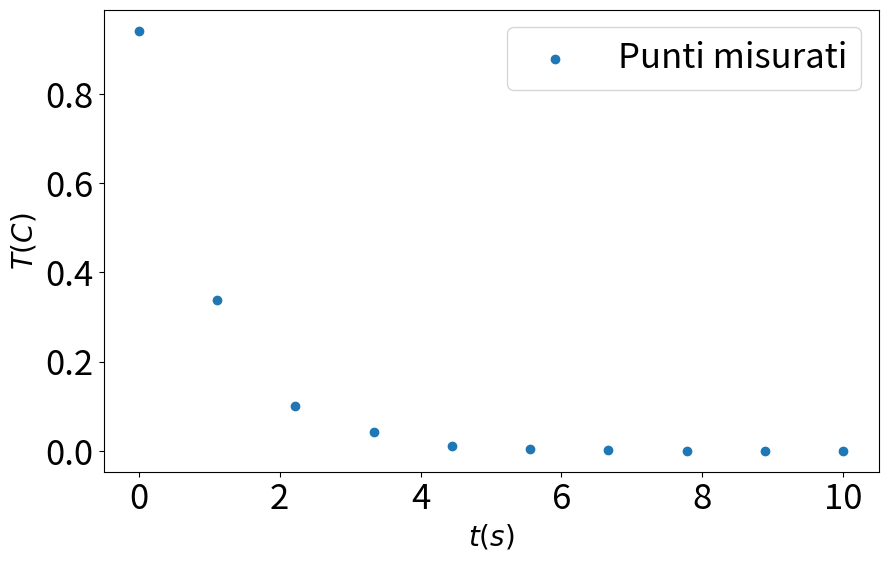
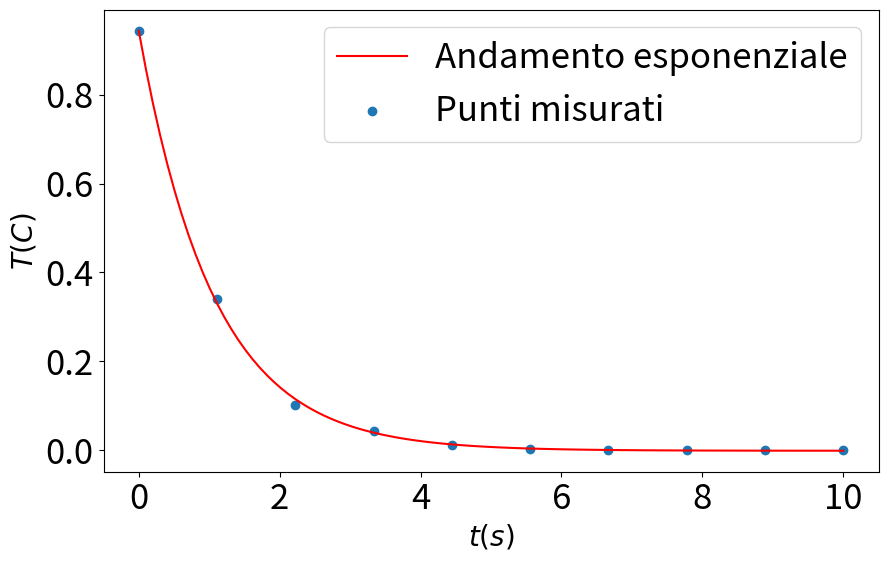

Python code for these plots, in order:
import numpy as np
from scipy.optimize import curve_fit
import matplotlib.pyplot as plt

plt.rcParams['figure.dpi'] = 200
plt.rcParams['figure.figsize'] = (10, 6)
plt.rcParams['axes.labelsize'] = 20 
plt.rcParams['xtick.labelsize'] = 25 
plt.rcParams['ytick.labelsize'] = 25 
plt.rcParams['legend.fontsize'] = 25 

n_points = 10
x = np.linspace(0,10, n_points)
y = np.exp(-x)*(1-np.random.randn(n_points)*0.2)

#x = np.array([])
#y = np.array([])

plt.scatter(x,y, label = r'Punti misurati')
plt.xlabel(r'$t(s)$')
plt.ylabel(r'$T(C)$') 
plt.legend()

def exponential(x,a,b, c):
    return a*np.exp(b*x)+c

pars, cov = curve_fit(f=exponential, xdata=x, ydata=y, p0=[0,0, 0])

print(pars)

x_plot = np.linspace(0,x[-1],100)
y_fit = exponential(x_plot, *pars)
plt.plot(x_plot, y_fit, color = 'r', label = 'Andamento esponenziale')
plt.scatter(x, y, label = "Punti misurati")
plt.xlabel(r'$t(s)$')
plt.ylabel(r'$T(C)$') 
plt.legend()
plt.savefig('andamento_temperatura.pdf')
